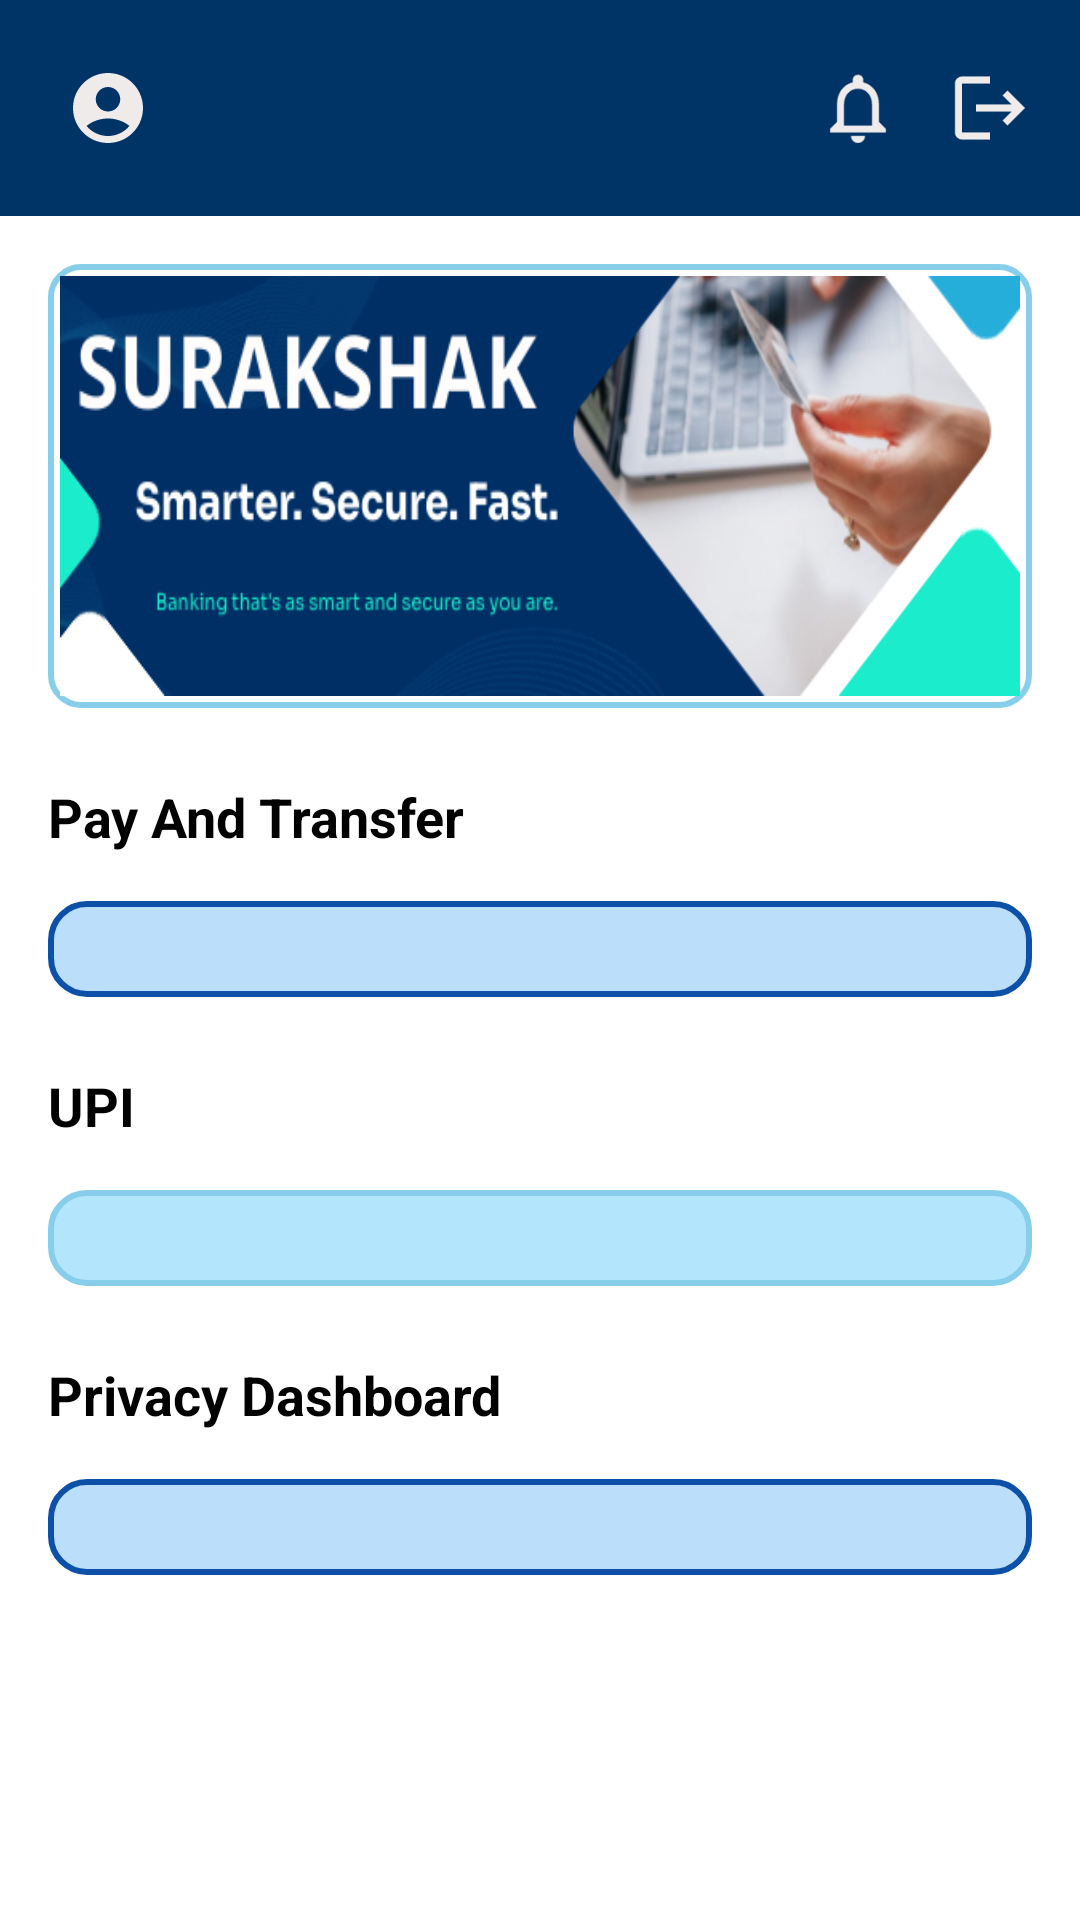

Here is an Android app screen rendered from its layout file. Give the layout XML and the strings, colors and styles it references.
<!-- AndroidManifest.xml: application theme Theme.Cyber -->
<!-- res/layout/activity_homescreen.xml -->
<?xml version="1.0" encoding="utf-8"?>
<androidx.drawerlayout.widget.DrawerLayout xmlns:android="http://schemas.android.com/apk/res/android"
    android:id="@+id/drawerLayout"
    android:layout_width="match_parent"
    android:layout_height="match_parent"
    android:background="#FFFFFF">

    
    <ScrollView
        android:layout_width="match_parent"
        android:layout_height="match_parent">

        <RelativeLayout
            android:layout_width="match_parent"
            android:layout_height="wrap_content">

            
            <LinearLayout
                android:id="@+id/topBar"
                android:layout_width="match_parent"
                android:layout_height="wrap_content"
                android:orientation="horizontal"
                android:background="#003366"
                android:padding="16dp"
                android:gravity="center_vertical">

                
                <ImageView
                    android:id="@+id/profileIcon"
                    android:layout_width="40dp"
                    android:layout_height="40dp"
                    android:src="@drawable/ic_user"
                    android:background="@drawable/circle_bg_white"
                    android:padding="6dp"
                    android:layout_marginEnd="16dp" />

                <View
                    android:layout_width="0dp"
                    android:layout_height="0dp"
                    android:layout_weight="1" />

                
                <ImageView
                    android:id="@+id/notificationIcon"
                    android:layout_width="28dp"
                    android:layout_height="28dp"
                    android:src="@drawable/ic_notification"
                    android:layout_gravity="center_vertical" />

            
            <ImageView
                android:id="@+id/logoutIcon"
                android:layout_width="28dp"
                android:layout_height="28dp"
                android:src="@drawable/ic_logout"
                android:layout_marginStart="16dp"
                android:layout_gravity="center_vertical" />
        </LinearLayout>

            
            <LinearLayout
                android:id="@+id/bannerContainer"
                android:layout_below="@id/topBar"
                android:layout_margin="16dp"
                android:background="@drawable/outlined_banner"
                android:padding="4dp"
                android:layout_width="match_parent"
                android:layout_height="wrap_content">

                <ImageView
                    android:id="@+id/bannerOffers"
                    android:layout_width="match_parent"
                    android:layout_height="140dp"
                    android:scaleType="fitXY"
                    android:src="@drawable/banner" />
            </LinearLayout>

            
            <TextView
                android:id="@+id/paySectionTitle"
                android:layout_below="@id/bannerContainer"
                android:layout_marginStart="16dp"
                android:layout_marginTop="8dp"
                android:layout_width="wrap_content"
                android:layout_height="wrap_content"
                android:text="Pay And Transfer"
                android:textColor="#000000"
                android:textSize="18sp"
                android:textStyle="bold" />

            
            <LinearLayout
                android:id="@+id/sectionPay"
                android:layout_below="@id/paySectionTitle"
                android:layout_margin="16dp"
                android:orientation="vertical"
                android:background="@drawable/rounded_outline_darkblue"
                android:padding="12dp"
                android:layout_width="match_parent"
                android:layout_height="wrap_content">

                <GridLayout
                    android:id="@+id/payGrid"
                    android:layout_width="match_parent"
                    android:layout_height="wrap_content"
                    android:columnCount="3"
                    android:alignmentMode="alignMargins"
                    android:padding="4dp"
                    android:rowCount="2"
                    android:useDefaultMargins="true" />

            </LinearLayout>

            
            <TextView
                android:id="@+id/upiSectionTitle"
                android:layout_below="@id/sectionPay"
                android:layout_marginStart="16dp"
                android:layout_marginTop="8dp"
                android:layout_width="wrap_content"
                android:layout_height="wrap_content"
                android:text="UPI"
                android:textColor="#000000"
                android:textSize="18sp"
                android:textStyle="bold" />

            
            <LinearLayout
                android:id="@+id/sectionUpi"
                android:layout_below="@id/upiSectionTitle"
                android:layout_margin="16dp"
                android:orientation="vertical"
                android:background="@drawable/rounded_outline_skyblue"
                android:padding="12dp"
                android:layout_width="match_parent"
                android:layout_height="wrap_content">

                <GridLayout
                    android:id="@+id/upiGrid"
                    android:layout_width="match_parent"
                    android:layout_height="wrap_content"
                    android:columnCount="3"
                    android:alignmentMode="alignMargins"
                    android:padding="4dp"
                    android:rowCount="2"
                    android:useDefaultMargins="true"/>

            </LinearLayout>

            
            <TextView
                android:id="@+id/privacySectionTitle"
                android:layout_below="@id/sectionUpi"
                android:layout_marginStart="16dp"
                android:layout_marginTop="8dp"
                android:layout_width="wrap_content"
                android:layout_height="wrap_content"
                android:text="Privacy Dashboard"
                android:textColor="#000000"
                android:textSize="18sp"
                android:textStyle="bold" />

            
            <LinearLayout
                android:id="@+id/sectionprivacy"
                android:layout_below="@id/privacySectionTitle"
                android:layout_margin="16dp"
                android:orientation="vertical"
                android:background="@drawable/rounded_outline_darkblue"
                android:padding="12dp"
                android:layout_width="match_parent"
                android:layout_height="wrap_content">

                <GridLayout
                    android:id="@+id/privacyGrid"
                    android:layout_width="match_parent"
                    android:layout_height="wrap_content"
                    android:columnCount="3"
                    android:alignmentMode="alignMargins"
                    android:padding="4dp"
                    android:rowCount="2"
                    android:useDefaultMargins="true"/>
            </LinearLayout>
        </RelativeLayout>
    </ScrollView>

    
    <ListView
        android:id="@+id/drawerList"
        android:layout_width="240dp"
        android:layout_height="match_parent"
        android:layout_gravity="start"
        android:background="#F9F9F9" />
</androidx.drawerlayout.widget.DrawerLayout>
<!-- resources referenced by this layout -->
<resources>
  <!-- drawable banner: png bitmap (drawable, 82892 bytes) -->
  <!-- drawable ic_logout (drawable) -->
  <vector xmlns:android="http://schemas.android.com/apk/res/android" android:autoMirrored="true" android:height="24dp" android:tint="#F0EBEB" android:viewportHeight="24" android:viewportWidth="24" android:width="24dp">
        
      <path android:fillColor="@android:color/white" android:pathData="M17,7l-1.41,1.41L18.17,11H8v2h10.17l-2.58,2.58L17,17l5,-5zM4,5h8V3H4c-1.1,0 -2,0.9 -2,2v14c0,1.1 0.9,2 2,2h8v-2H4V5z"/>
      
  </vector>
  <!-- drawable ic_notification (drawable) -->
  <vector xmlns:android="http://schemas.android.com/apk/res/android" android:height="24dp" android:tint="#F0EBEB" android:viewportHeight="24" android:viewportWidth="24" android:width="24dp">
        
      <path android:fillColor="@android:color/white" android:pathData="M12,22c1.1,0 2,-0.9 2,-2h-4c0,1.1 0.9,2 2,2zM18,16v-5c0,-3.07 -1.63,-5.64 -4.5,-6.32L13.5,4c0,-0.83 -0.67,-1.5 -1.5,-1.5s-1.5,0.67 -1.5,1.5v0.68C7.64,5.36 6,7.92 6,11v5l-2,2v1h16v-1l-2,-2zM16,17L8,17v-6c0,-2.48 1.51,-4.5 4,-4.5s4,2.02 4,4.5v6z"/>
      
  </vector>
  <!-- drawable ic_user (drawable) -->
  <vector xmlns:android="http://schemas.android.com/apk/res/android" android:height="24dp" android:tint="#F0EBEB" android:viewportHeight="24" android:viewportWidth="24" android:width="24dp">
        
      <path android:fillColor="@android:color/white" android:pathData="M12,2C6.48,2 2,6.48 2,12s4.48,10 10,10s10,-4.48 10,-10S17.52,2 12,2zM12,6c1.93,0 3.5,1.57 3.5,3.5S13.93,13 12,13s-3.5,-1.57 -3.5,-3.5S10.07,6 12,6zM12,20c-2.03,0 -4.43,-0.82 -6.14,-2.88C7.55,15.8 9.68,15 12,15s4.45,0.8 6.14,2.12C16.43,19.18 14.03,20 12,20z"/>
      
  </vector>
  <!-- drawable outlined_banner (drawable) -->
  <shape xmlns:android="http://schemas.android.com/apk/res/android">
      <solid android:color="#FFFFFF" />
      <stroke android:width="2dp" android:color="#87CEEB"/>
      <corners android:radius="10dp" />
  </shape>
  <!-- drawable rounded_outline_darkblue (drawable) -->
  <shape xmlns:android="http://schemas.android.com/apk/res/android">
      <solid android:color="#BBDEFB" />
      <stroke android:width="2dp" android:color="#0D50A8"/>
      <corners android:radius="12dp" />
  </shape>
  <!-- drawable rounded_outline_skyblue (drawable) -->
  <shape xmlns:android="http://schemas.android.com/apk/res/android">
      <solid android:color="#B3E5FC" />
      <stroke android:width="2dp" android:color="#87CEEB"/>
      <corners android:radius="12dp" />
  </shape>
</resources>
